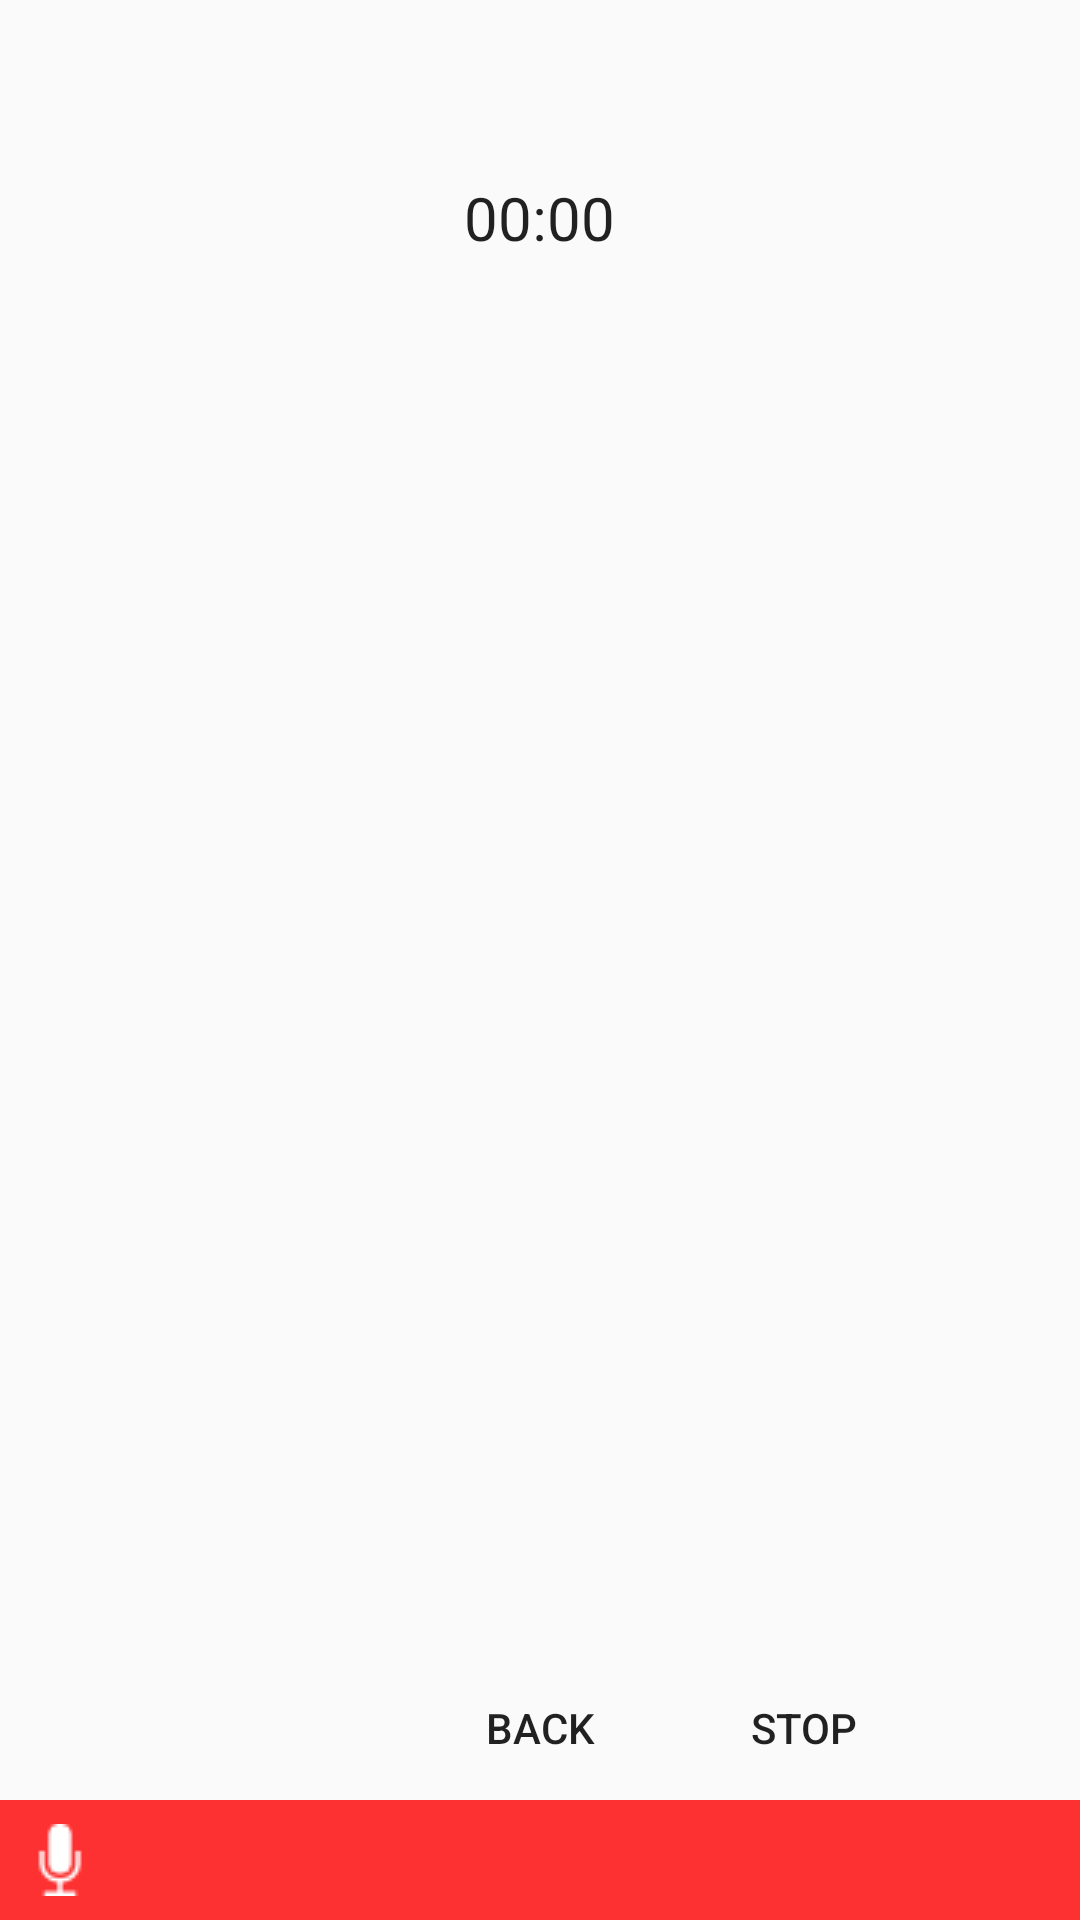

Layout XML and referenced resources for this Android screen:
<!-- AndroidManifest.xml: application theme AppTheme -->
<!-- res/layout/activity_active_record_session.xml -->
<?xml version="1.0" encoding="utf-8"?>
<android.support.constraint.ConstraintLayout xmlns:android="http://schemas.android.com/apk/res/android"
    xmlns:tools="http://schemas.android.com/tools"
    android:layout_width="match_parent"
    android:layout_height="match_parent"
    tools:context=".activities.MeetingsActivity">

    <RelativeLayout
        android:layout_width="match_parent"
        android:layout_height="wrap_content"
        android:orientation="vertical">

        <TextView
            android:id="@+id/title_meeting_name"
            style="@style/TitleStyle"
            tools:ignore="MissingPrefix" />

        <Chronometer
            android:id="@+id/chronometer"
            android:layout_width="wrap_content"
            android:layout_height="wrap_content"
            android:layout_below="@id/title_meeting_name"
            android:layout_centerHorizontal="true"
            android:layout_marginLeft="@dimen/spacing_medium"
            android:textSize="@dimen/text_size_medium" />


        <android.support.v7.widget.RecyclerView
            android:id="@+id/recycler_view_attenders"
            android:layout_width="match_parent"
            android:layout_height="wrap_content"
            android:layout_below="@id/chronometer"
            android:scrollbars="vertical" />

        <android.support.v7.widget.AppCompatButton
            android:id="@+id/btn_back"
            style="@style/BordelessButtonStyle"
            android:layout_width="wrap_content"
            android:layout_above="@id/status_bar"
            android:layout_alignParentBottom="false"
            android:layout_marginLeft="@dimen/spacing_medium"
            android:drawableLeft="@drawable/ic_keyboard_arrow_left_black_24dp"
            android:drawableRight="@android:color/transparent"
            android:text="@string/btn_back" />

        <android.support.v7.widget.AppCompatButton
            android:id="@+id/btn_end"
            style="@style/BordelessButtonStyle"
            android:layout_above="@id/status_bar"
            android:layout_alignParentBottom="false"
            android:layout_toRightOf="@id/btn_back"
            android:text="@string/btn_end" />


        <TextView
            android:id="@+id/status_bar"
            android:layout_width="match_parent"
            android:layout_height="wrap_content"
            android:layout_alignParentBottom="true"
            android:background="@color/red"
            android:drawableLeft="@drawable/microphone"
            android:drawablePadding="@dimen/spacing_medium"
            android:fontFamily="bold"
            android:padding="@dimen/spacing_medium"
            android:textColor="@color/white" />

    </RelativeLayout>



</android.support.constraint.ConstraintLayout>
<!-- resources referenced by this layout -->
<resources>
  <color name="red">#fd3131</color>
  <color name="white">#fff</color>
  <dimen name="spacing_medium">8dp</dimen>
  <dimen name="text_size_medium">20sp</dimen>
  <!-- drawable microphone: png bitmap (drawable, 529 bytes) -->
  <string name="btn_back">Back</string>
  <string name="btn_end">Stop</string>
  <style name="BordelessButtonStyle">
          <item name="android:layout_width">wrap_content</item>
          <item name="android:layout_height">wrap_content</item>
          <item name="android:layout_alignParentBottom">true</item>
          <item name="android:layout_centerHorizontal">true</item>
          <item name="android:background">@android:color/transparent</item>
          <item name="android:drawableRight">@drawable/ic_keyboard_arrow_right_black_24dp</item>
      </style>
  <style name="TitleStyle">
          <item name="android:layout_width">match_parent</item>
          <item name="android:layout_height">wrap_content</item>
          <item name="android:layout_marginBottom">@dimen/spacing_large</item>
          <item name="android:layout_marginTop">@dimen/spacing_large</item>
          <item name="android:textAlignment">center</item>
          <item name="android:textSize">@dimen/text_size_medium</item>
      </style>
  <style name="AppTheme" parent="Theme.AppCompat.Light.DarkActionBar">
          
          <item name="colorPrimary">@color/colorPrimary</item>
          <item name="colorPrimaryDark">@color/colorPrimaryDark</item>
          <item name="colorAccent">@color/colorAccent</item>
          <item name="windowActionBar">true</item>
          <item name="windowNoTitle">true</item>
      </style>
  <dimen name="spacing_large">16dp</dimen>
  <color name="colorPrimary">#4BA82E</color>
  <color name="colorPrimaryDark">#6fce52</color>
  <color name="colorAccent">#6fce52</color>
</resources>
